Run: headless pygame with SDL's dummy video driver; simulated clock (each Clock.tick advances the game by its frame time, no real sleeping); random seed 0; keys injected as events and as key.get_pressed() state; no mouse input.
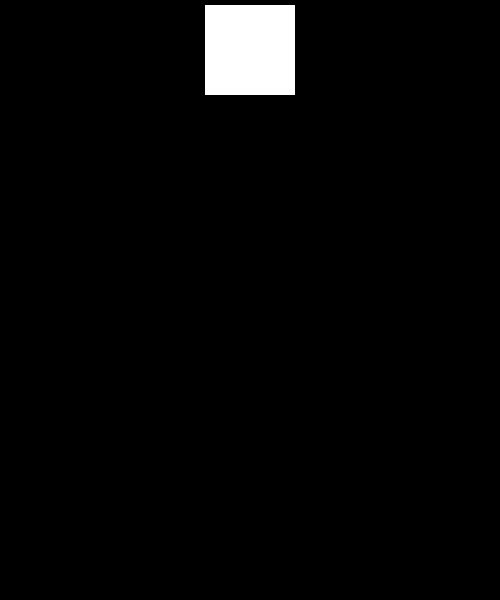
Frame 1 of 4 · flips 1–60 · no input
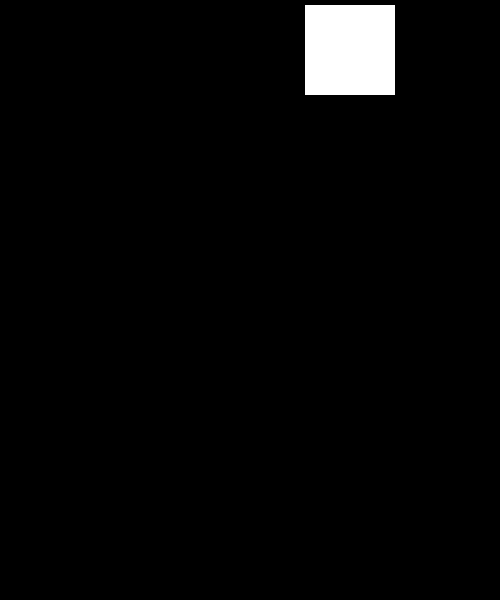
Frame 2 of 4 · flips 61–180 · tapped SPACE, RETURN · held RIGHT (→), D
Frame 3 of 4 · flips 181–300 · held DOWN (↓), S · screen unchanged from frame 2, image omitted
Frame 4 of 4 · flips 301–420 · held LEFT (←), A, UP (↑), W · screen same as frame 1, image omitted

The pygame program that drew these frames:

import pygame
from random import seed
from random import randint
seed(1)

from pygame.locals import (
    K_UP,
    K_DOWN,
    K_LEFT,
    K_RIGHT,
    K_ESCAPE,
    KEYDOWN,
    QUIT,
)
mat = [
  [0,0,0,0,0],
  [0,0,0,0,0],
  [0,0,0,0,0],
  [0,0,0,0,0],
  [0,0,0,0,0],
  [0,0,0,0,0],
]
def placematrix(i,j):
  #insx = round(x//100)
  #insy = round(y//100)
  mat[i][j] = 1

def cube_draw(i, j, color_1, color_2, color_3):
    pygame.draw.rect(screen, (color_1, color_2, color_3), pygame.Rect(j*100+5, i*100+5, 90, 90))

def print_matrix(matrix):
  for i in matrix:
    print(*i)
  print()
pygame.init()

def isStop(i,j):
    return i >= 5 or mat[i + 1][j] == 1
def contgame(i,j):
    placematrix(i,j)
    print_matrix(mat)
    #shuld summon new block

screen = pygame.display.set_mode([500, 600])
i = 0
j = 2
running = True
x = 200
y = 100
z = 0
color_1 = randint(0, 254)  
color_2 = randint(0, 254) 
color_3 = randint(0, 254)
while running:
    for event in pygame.event.get():
        if event.type == KEYDOWN:
            if event.key == K_ESCAPE:
                running = False
            if event.key == K_LEFT:
                if j > 0 and mat[i][j-1] == 0:
                    #x = x - 100
                    j = j - 1
            if event.key == K_RIGHT:
                if j < 4 and mat[i][j+1] == 0:
                    #x = x + 100
                    j = j + 1
    screen.fill((0, 0, 0))

    
    for temp_i in range(len(mat)):
        for temp_j in range(len(mat[temp_i])):
            if mat[temp_i][temp_j] == 1:
                if z == 750:
                    color_1 = randint(0, 254)  
                    color_2 = randint(0, 254) 
                    color_3 = randint(0, 254)   
                cube_draw(temp_i, temp_j, color_1, color_2, color_3)
                
    cube_draw(i, j, 255, 255, 255)
    if i < 9:
        if z == 750:
            if isStop(i,j):
                contgame(i,j)
                #running = False
                i = 0
                j = 2
            #y = y + 100
            i = i + 1
            z = 0
        z = z + 1

    pygame.display.flip()

pygame.quit()
